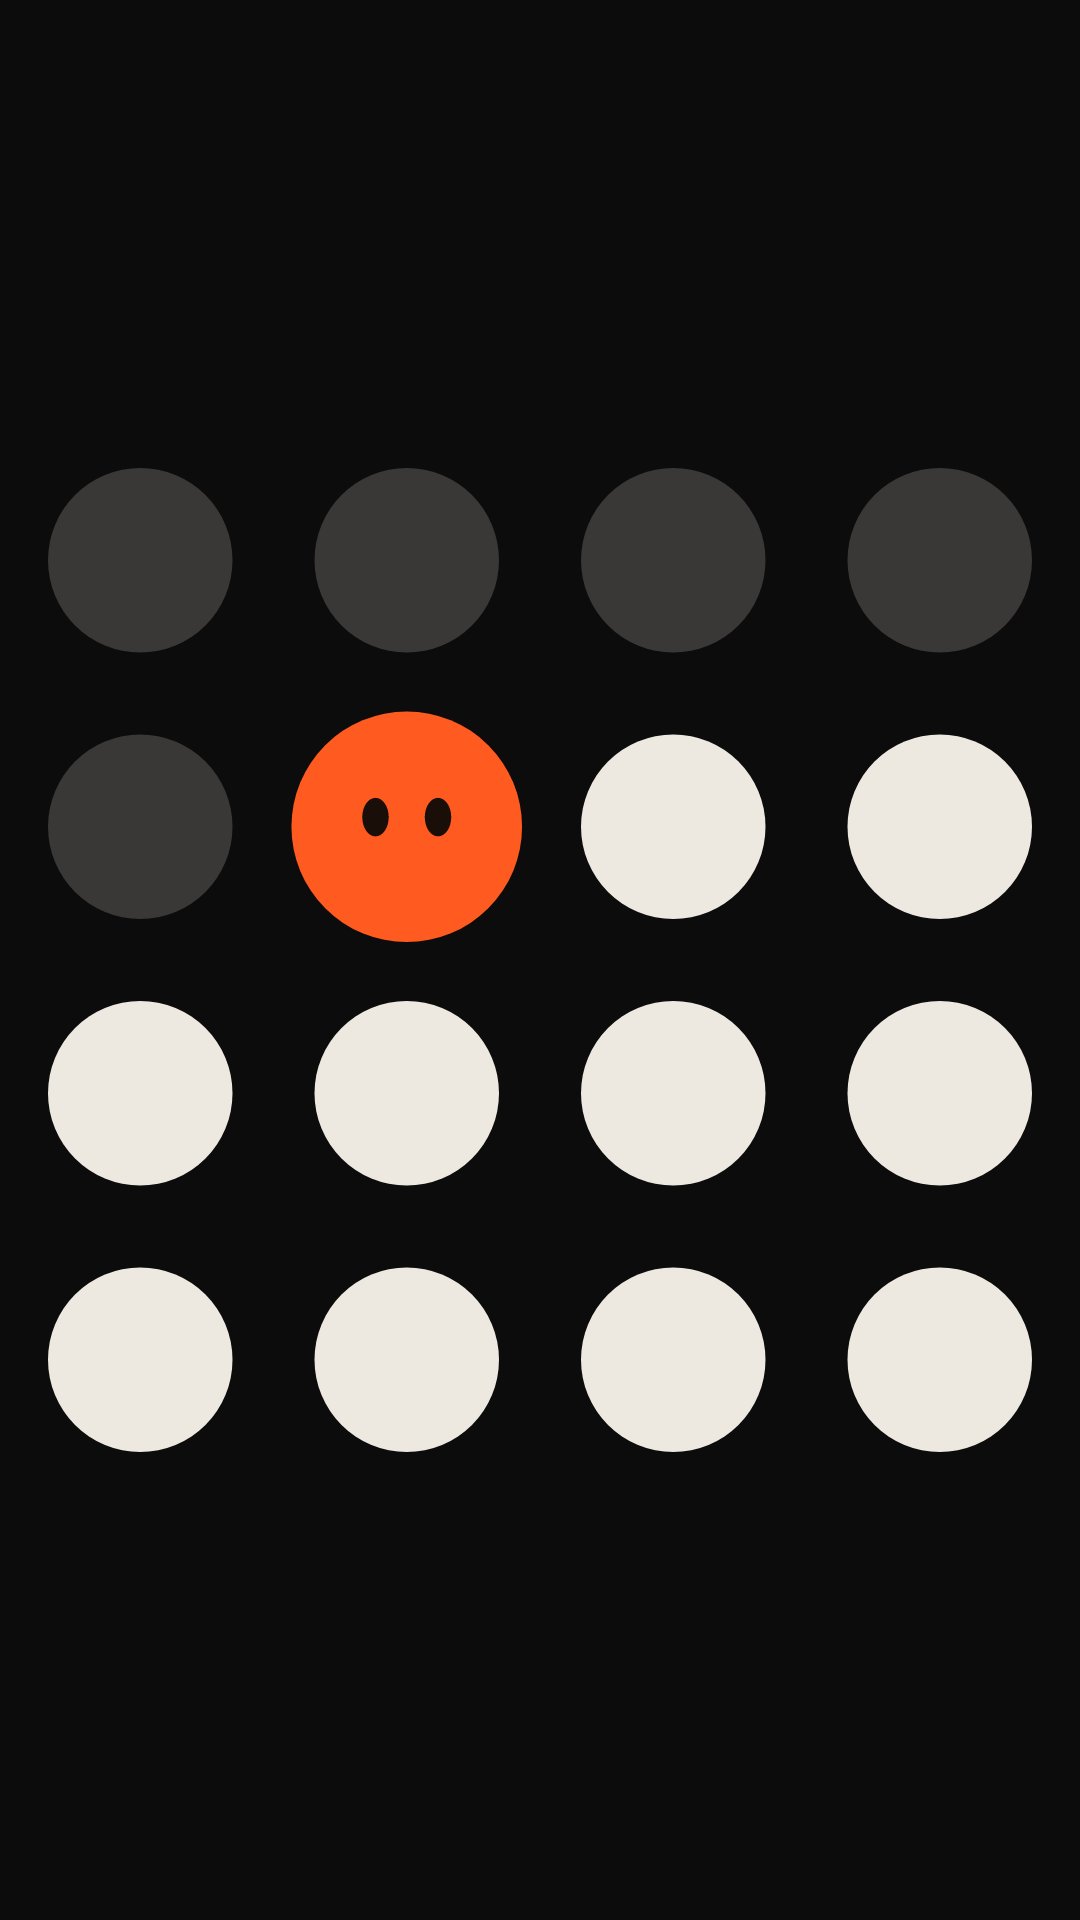

Produce the Android XML layout that renders to this screen, including the resource entries it uses.
<!-- AndroidManifest.xml: application theme Theme.Dotz -->
<!-- res/layout/dotz_widget_preview.xml -->
<?xml version="1.0" encoding="utf-8"?>
<ImageView xmlns:android="http://schemas.android.com/apk/res/android"
    android:layout_width="match_parent"
    android:layout_height="match_parent"
    android:padding="16dp"
    android:scaleType="fitCenter"
    android:src="@drawable/widget_preview"
    android:contentDescription="@string/widget_description" />
<!-- resources referenced by this layout -->
<resources>
  <!-- drawable widget_preview: vector/xml drawable (drawable, 2366 chars, omitted) -->
  <style name="Theme.Dotz" parent="@android:style/Theme.Material.NoActionBar">
          <item name="android:windowBackground">@color/dotz_ink</item>
          <item name="android:colorBackground">@color/dotz_ink</item>
          <item name="android:statusBarColor">@android:color/transparent</item>
          <item name="android:navigationBarColor">@android:color/transparent</item>
      </style>
  <color name="dotz_ink">#0C0C0D</color>
</resources>
